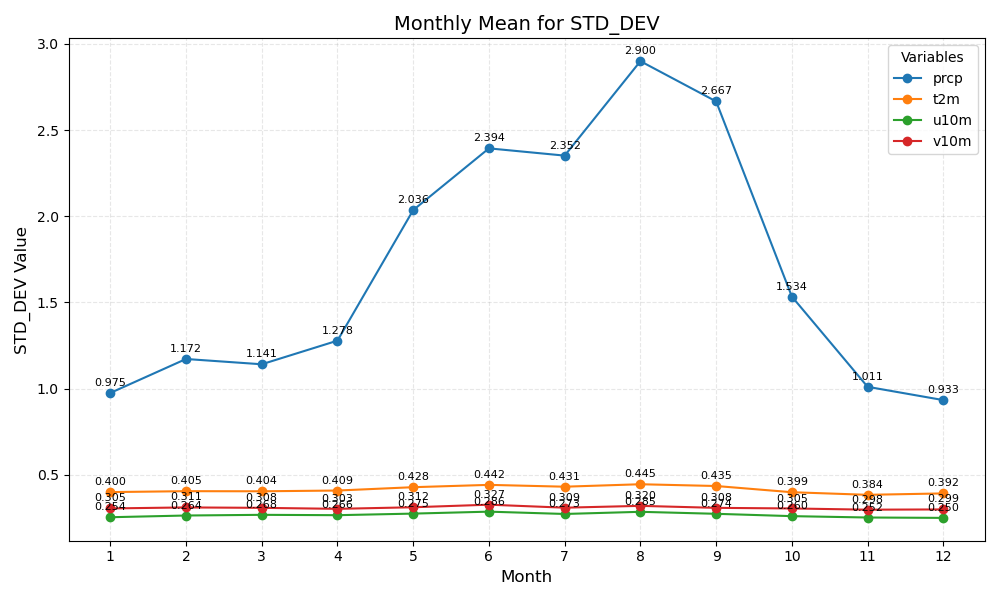

The file beside this chart, header and first rows:
month	prcp	t2m	u10m	v10m
1	0.975	0.400	0.254	0.305
2	1.172	0.405	0.264	0.311
3	1.141	0.404	0.268	0.308
4	1.278	0.409	0.266	0.303
5	2.036	0.428	0.275	0.312
6	2.394	0.442	0.286	0.327
7	2.352	0.431	0.273	0.309
8	2.900	0.445	0.285	0.320
9	2.667	0.435	0.274	0.308
10	1.534	0.399	0.260	0.305
11	1.011	0.384	0.252	0.298
12	0.933	0.392	0.250	0.299
